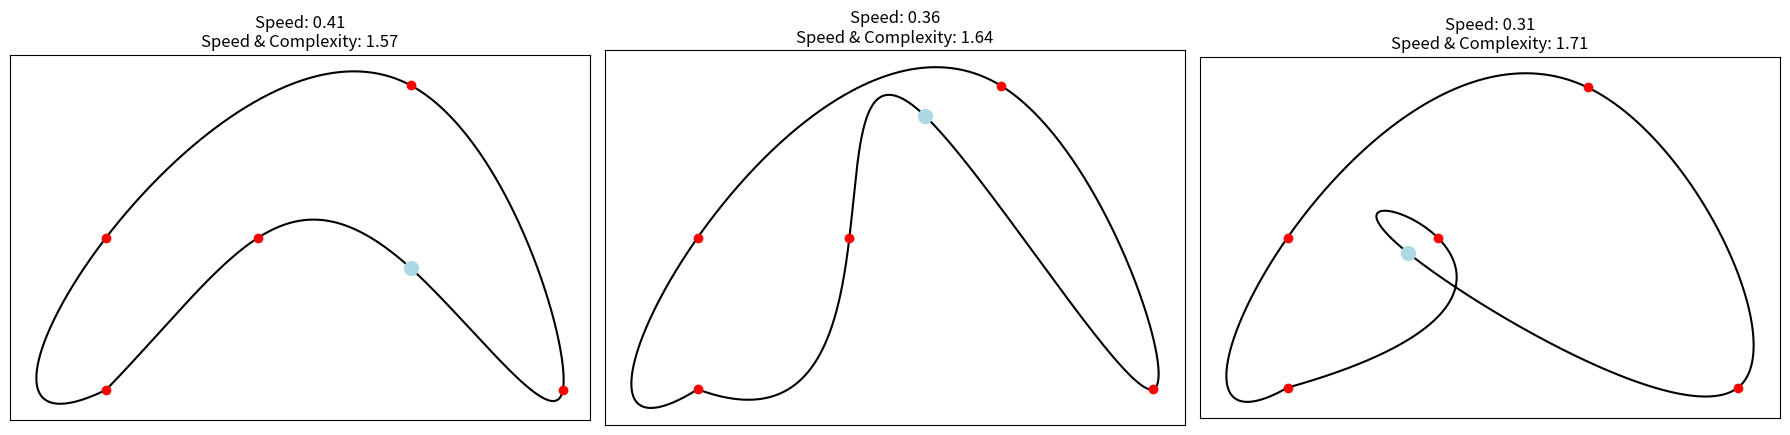
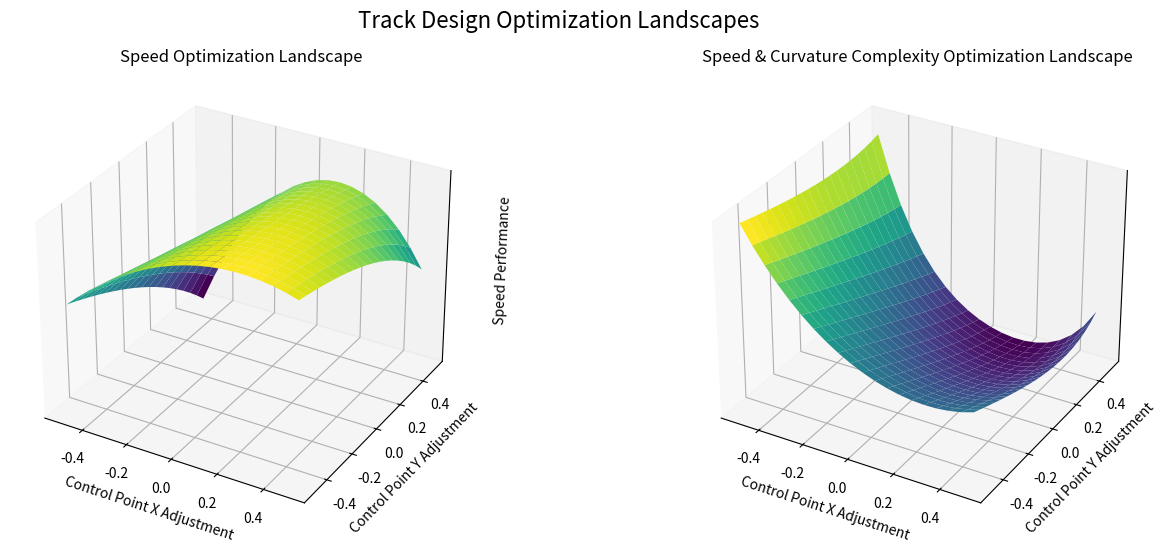

These charts were generated, in order, by the following Python code:
import numpy as np
import matplotlib.pyplot as plt
from scipy.interpolate import interp1d
from mpl_toolkits.mplot3d import Axes3D


def create_track(control_points, num_points=1000):
    control_points = np.vstack((control_points, control_points[0]))
    t = np.linspace(0, 1, len(control_points))
    fx = interp1d(t, control_points[:, 0], kind='cubic')
    fy = interp1d(t, control_points[:, 1], kind='cubic')
    t_fine = np.linspace(0, 1, num_points)
    x, y = fx(t_fine), fy(t_fine)
    return x, y


def calculate_curvature(x, y):
    dx, dy = np.gradient(x), np.gradient(y)
    ddx, ddy = np.gradient(dx), np.gradient(dy)
    curvature = np.abs(dx * ddy - dy * ddx) / (dx ** 2 + dy ** 2) ** 1.5
    return curvature


def speed_evaluation(control_points):
    x, y = create_track(control_points)
    curvature = calculate_curvature(x, y)
    return 1 / (1 + np.mean(curvature))


def speed_complexity_evaluation(control_points):
    x, y = create_track(control_points)
    curvature = calculate_curvature(x, y)
    speed_factor = 1 / (1 + np.mean(curvature))
    complexity_factor = np.std(curvature)
    return speed_factor * (1 + complexity_factor)


# Create a grid of potential control point variations
grid_size = 20
x_range = np.linspace(-0.5, 0.5, grid_size)
y_range = np.linspace(-0.5, 0.5, grid_size)
X, Y = np.meshgrid(x_range, y_range)

# Base control points
base_points = np.array([[0., 0.], [1., 1.], [2., -1.], [3., 0.], [2., 2.], [0., 1.]])

# Calculate fitness landscapes
speed_landscape = np.zeros((grid_size, grid_size))
speed_complexity_landscape = np.zeros((grid_size, grid_size))

for i in range(grid_size):
    for j in range(grid_size):
        modified_points = base_points.copy()
        modified_points[2] += [X[i, j], Y[i, j]]  # Modify one control point
        speed_landscape[i, j] = speed_evaluation(modified_points)
        speed_complexity_landscape[i, j] = speed_complexity_evaluation(modified_points)

# Plotting
fig1, axs = plt.subplots(1, 3, figsize=(18, 6))

for i in range(3):
    # Modify only the third control point
    modified_points = base_points.copy()
    if i == 0:
        modified_points[2] += [0, 1.8]  # Move up and right
    elif i == 1:
        modified_points[2] += [-0.5, 2.8]  # Move down and left
    else:
        modified_points[2] += [-1.2, 1.9]  # Move right and slightly down

    x, y = create_track(modified_points)
    axs[i].plot(x, y, 'k-')

    # Plot all control points
    axs[i].scatter(modified_points[:, 0], modified_points[:, 1], color='red', zorder=3)

    # Highlight the changing control point in light blue
    axs[i].scatter(modified_points[2, 0], modified_points[2, 1], color='lightblue', s=100, zorder=4)

    axs[i].set_aspect('equal')
    axs[i].set_xticks([])
    axs[i].set_yticks([])

    # Calculate and display evaluation scores
    speed_score = speed_evaluation(modified_points)
    speed_complexity_score = speed_complexity_evaluation(modified_points)
    axs[i].set_title(f'Speed: {speed_score:.2f}\nSpeed & Complexity: {speed_complexity_score:.2f}')

plt.tight_layout()

# Fitness landscapes
fig2, (ax1, ax2) = plt.subplots(1, 2, figsize=(16, 6), subplot_kw={'projection': '3d'})
fig2.suptitle('Track Design Optimization Landscapes', fontsize=16)

surf1 = ax1.plot_surface(X, Y, speed_landscape, cmap='viridis')
ax1.set_title('Speed Optimization Landscape')
ax1.set_xlabel('Control Point X Adjustment')
ax1.set_ylabel('Control Point Y Adjustment')
ax1.set_zlabel('Speed Performance')

surf2 = ax2.plot_surface(X, Y, speed_complexity_landscape, cmap='viridis')
ax2.set_title('Speed & Curvature Complexity Optimization Landscape')
ax2.set_xlabel('Control Point X Adjustment')
ax2.set_ylabel('Control Point Y Adjustment')
ax2.set_zlabel('Speed & Complexity Score')

# Remove z-axis ticks
ax1.set_zticks([])
ax2.set_zticks([])

plt.show()